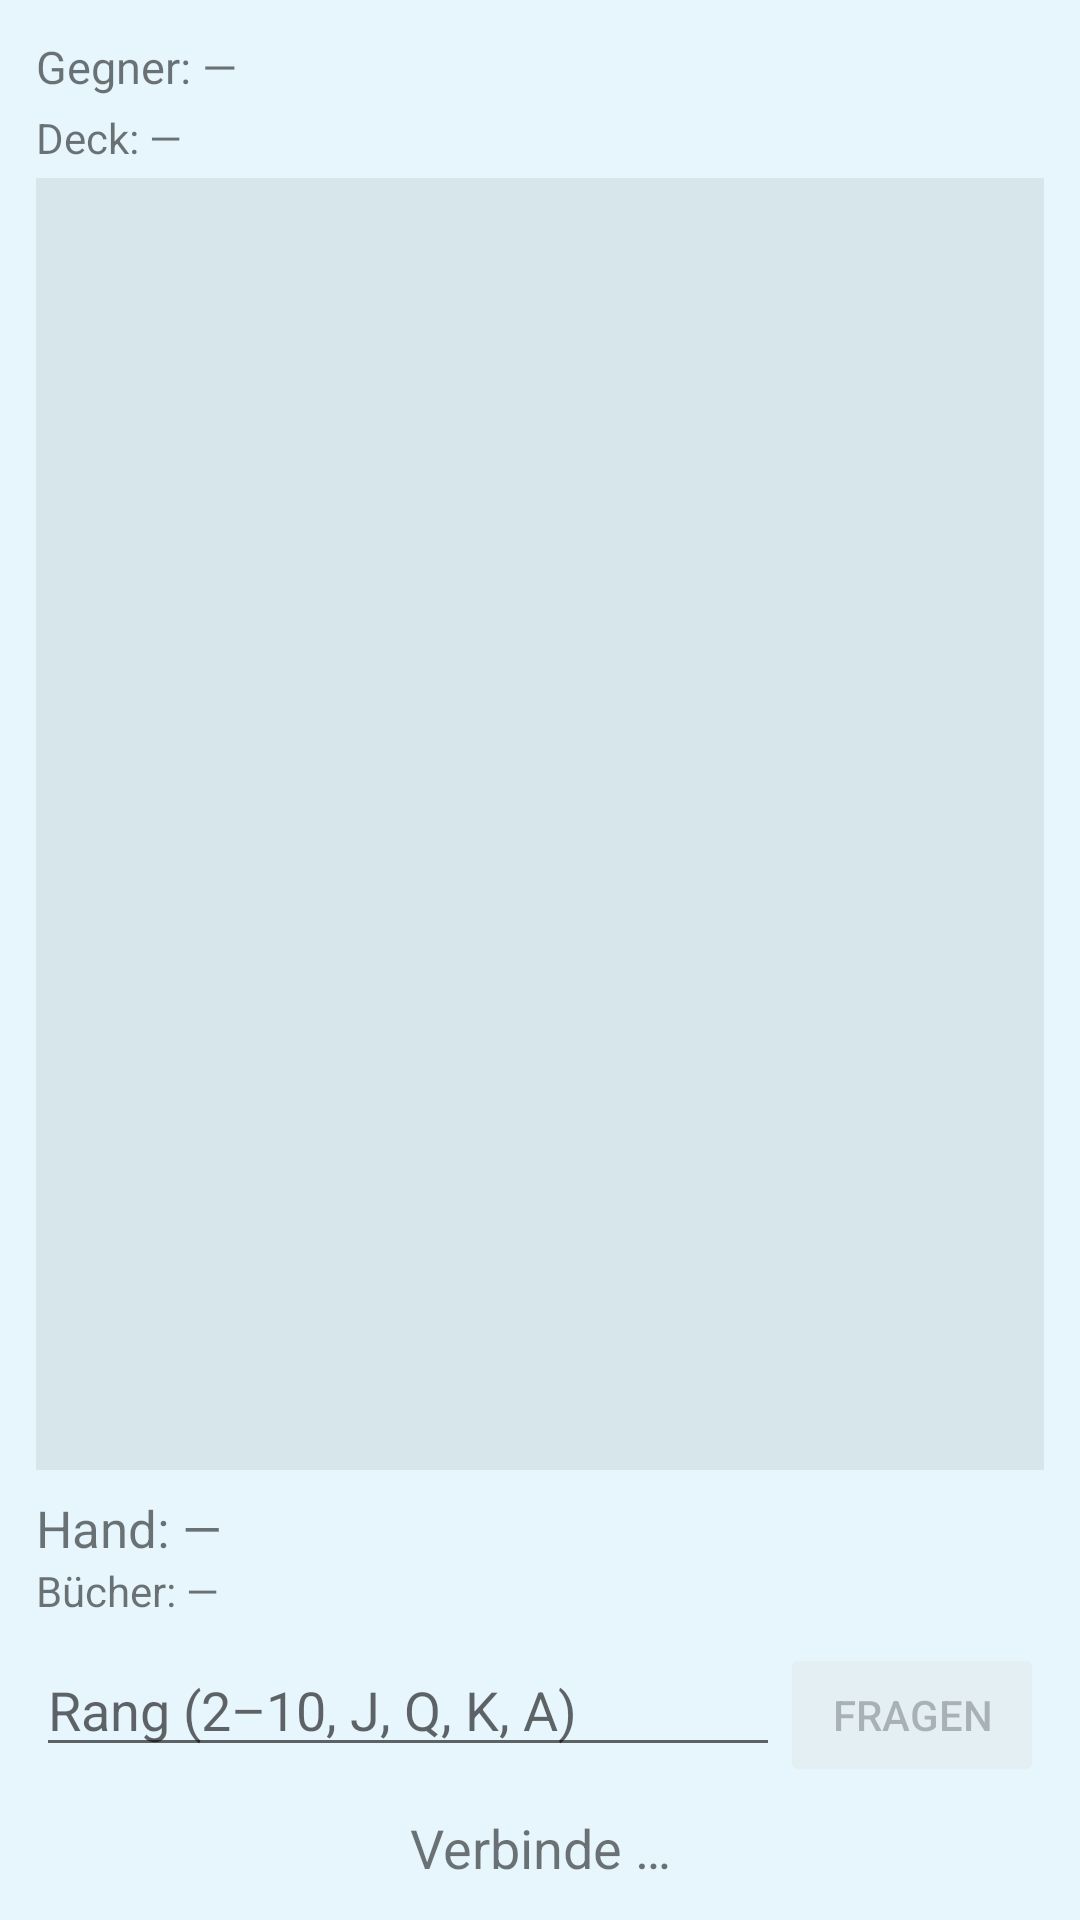

Android layout source for this screen:
<!-- AndroidManifest.xml: application theme Theme.GoFish -->
<!-- res/layout/activity_game.xml -->
<?xml version="1.0" encoding="utf-8"?>
<LinearLayout xmlns:android="http://schemas.android.com/apk/res/android"
    android:layout_width="match_parent"
    android:layout_height="match_parent"
    android:orientation="vertical"
    android:padding="12dp">

    <TextView
        android:id="@+id/tvOpponentInfo"
        android:layout_width="match_parent"
        android:layout_height="wrap_content"
        android:text="Gegner: —"
        android:textSize="15sp"
        android:paddingBottom="4dp"/>

    <TextView
        android:id="@+id/tvDeckSize"
        android:layout_width="match_parent"
        android:layout_height="wrap_content"
        android:text="Deck: —"
        android:paddingBottom="4dp"/>

    
    <ScrollView
        android:id="@+id/scrollLog"
        android:layout_width="match_parent"
        android:layout_height="0dp"
        android:layout_weight="1"
        android:background="#11000000"
        android:padding="4dp">

        <TextView
            android:id="@+id/tvLog"
            android:layout_width="match_parent"
            android:layout_height="wrap_content"
            android:textSize="12sp"
            android:fontFamily="monospace"/>
    </ScrollView>

    <TextView
        android:id="@+id/tvHand"
        android:layout_width="match_parent"
        android:layout_height="wrap_content"
        android:text="Hand: —"
        android:textSize="17sp"
        android:paddingTop="8dp"/>

    <TextView
        android:id="@+id/tvBooks"
        android:layout_width="match_parent"
        android:layout_height="wrap_content"
        android:text="Bücher: —"
        android:paddingBottom="8dp"/>

    <LinearLayout
        android:layout_width="match_parent"
        android:layout_height="wrap_content"
        android:orientation="horizontal">

        <EditText
            android:id="@+id/etRank"
            android:layout_width="0dp"
            android:layout_height="wrap_content"
            android:layout_weight="1"
            android:hint="Rang (2–10, J, Q, K, A)"
            android:inputType="textCapCharacters"
            android:maxLength="2"/>

        <Button
            android:id="@+id/btnAsk"
            android:layout_width="wrap_content"
            android:layout_height="wrap_content"
            android:text="Fragen"
            android:enabled="false"/>
    </LinearLayout>

    <TextView
        android:id="@+id/tvTurnStatus"
        android:layout_width="match_parent"
        android:layout_height="wrap_content"
        android:text="Verbinde …"
        android:textSize="18sp"
        android:gravity="center"
        android:paddingTop="8dp"/>

</LinearLayout>
<!-- resources referenced by this layout -->
<resources>
  <style name="Theme.GoFish" parent="android:Theme.Material.Light.NoActionBar">
          <item name="android:windowBackground">@color/ocean_top</item>
          <item name="android:statusBarColor">@color/ocean_top</item>
          <item name="android:navigationBarColor">@color/ocean_top</item>
          <item name="android:windowLightStatusBar">true</item>
          <item name="android:windowLightNavigationBar">true</item>
      </style>
  <color name="ocean_top">#FFE6F6FC</color>
</resources>
